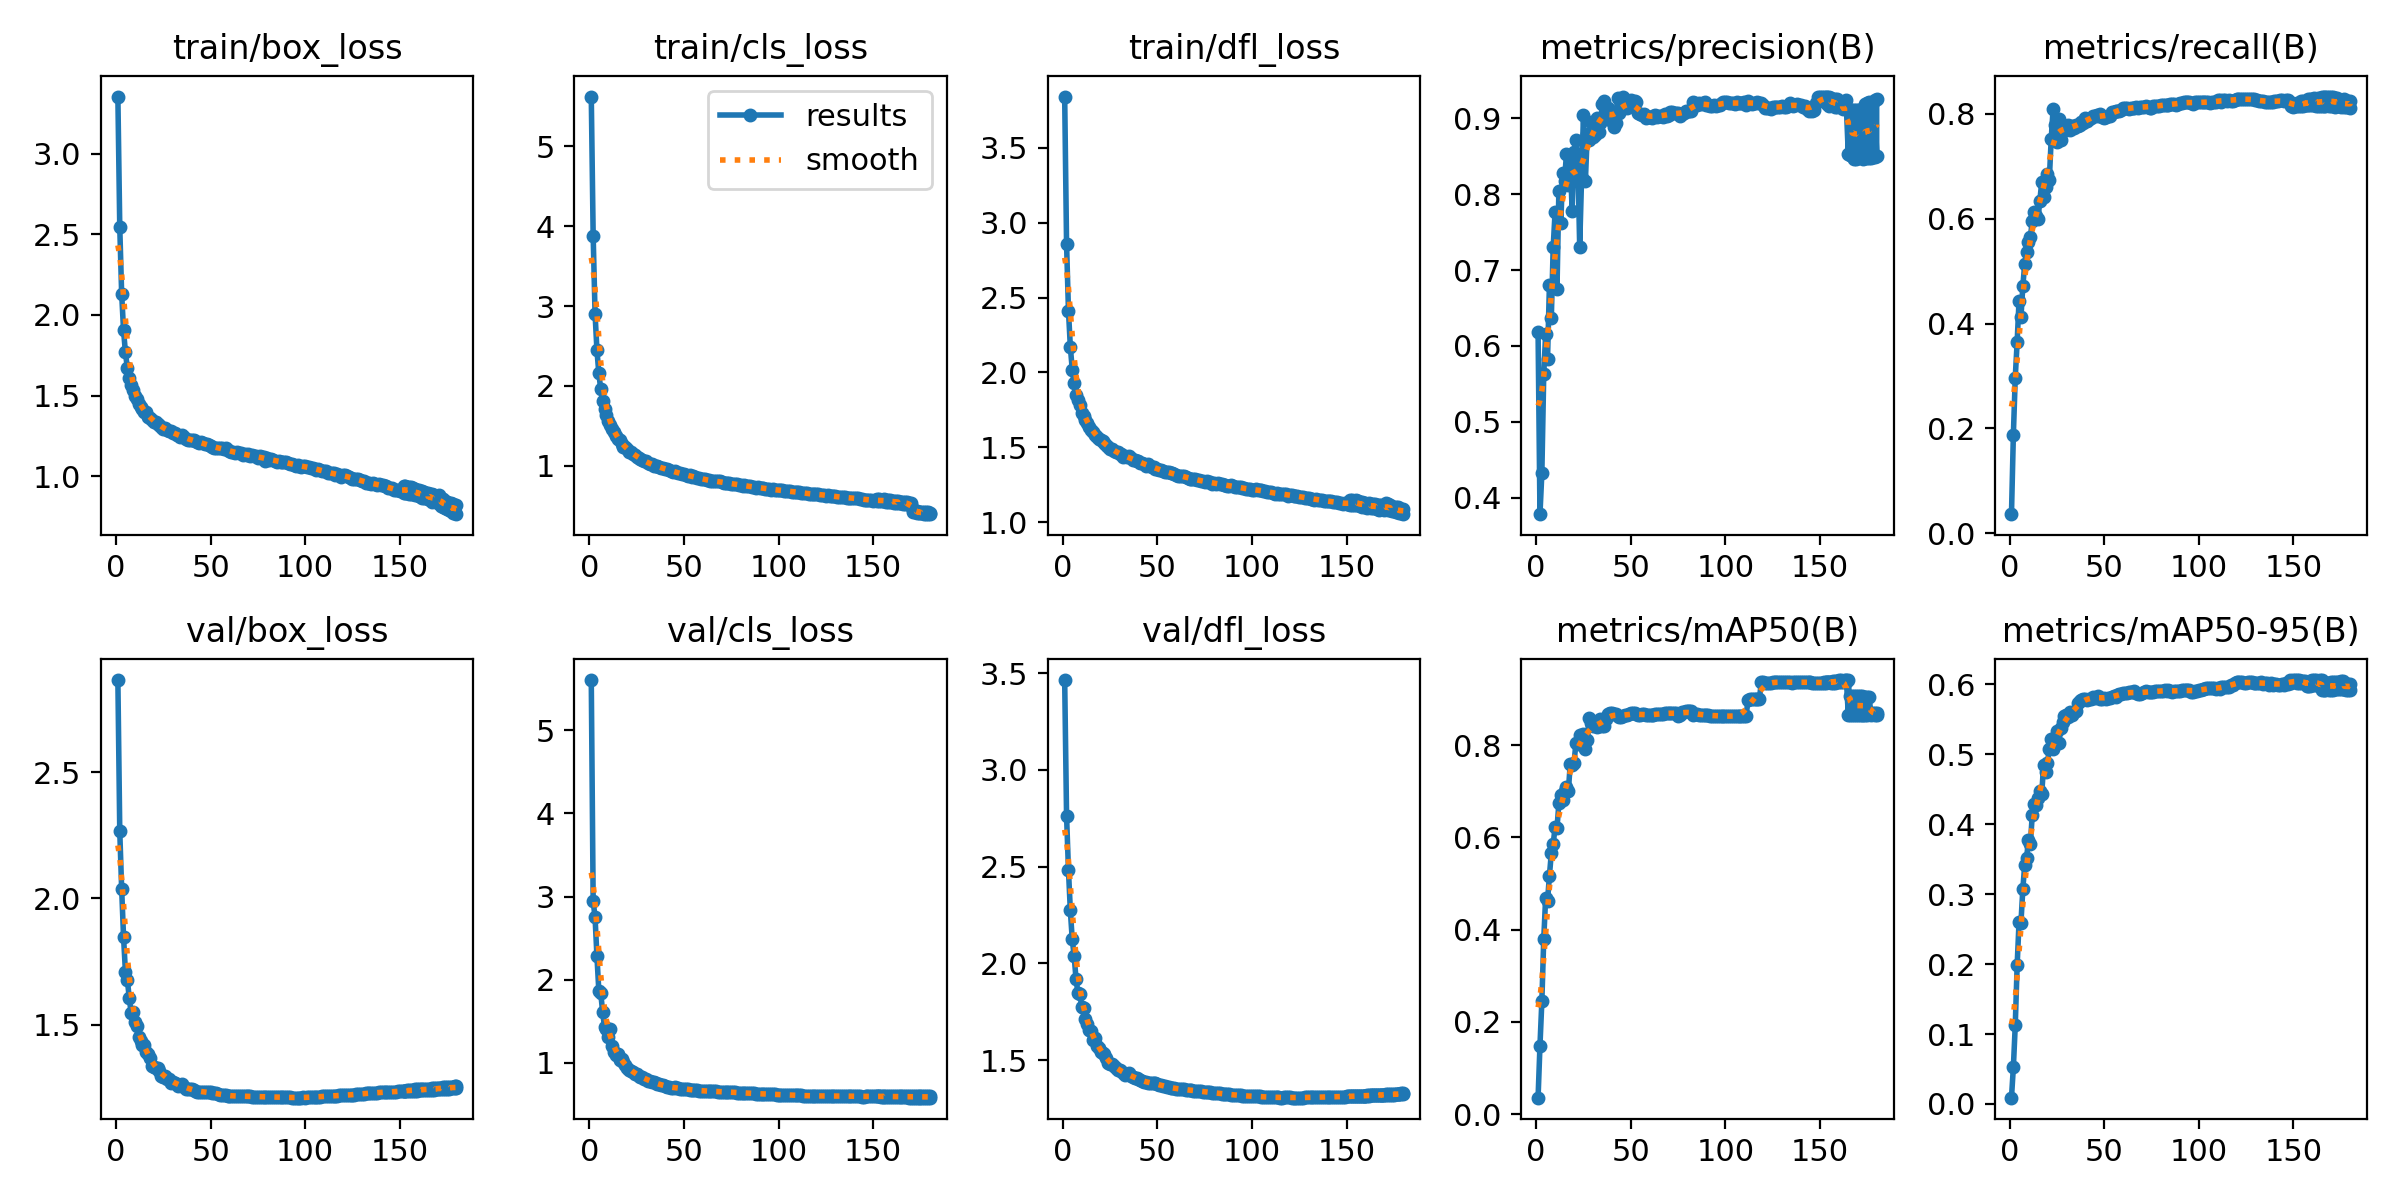

Data behind this chart, as committed beside it:
epoch, train/box_loss, train/cls_loss, train/dfl_loss, metrics/precision(B), metrics/recall(B), metrics/mAP50(B), metrics/mAP50-95(B), val/box_loss, val/cls_loss, val/dfl_loss, lr/pg0, lr/pg1, lr/pg2
1, 3.353, 5.622, 3.843, 0.6189, 0.03679, 0.03601, 0.00896, 2.865, 5.602, 3.465, 0.003331, 0.003331, 0.003331
2, 2.543, 3.883, 2.858, 0.3784, 0.1882, 0.1489, 0.05239, 2.266, 2.943, 2.763, 0.006627, 0.006627, 0.006627
3, 2.132, 2.905, 2.412, 0.4327, 0.2971, 0.2452, 0.1125, 2.038, 2.751, 2.482, 0.009887, 0.009887, 0.009887
4, 1.904, 2.446, 2.171, 0.5635, 0.3647, 0.3796, 0.1984, 1.847, 2.279, 2.273, 0.009835, 0.009835, 0.009835
5, 1.767, 2.157, 2.019, 0.6154, 0.4434, 0.4692, 0.2603, 1.708, 1.865, 2.124, 0.009835, 0.009835, 0.009835
6, 1.672, 1.959, 1.93, 0.5833, 0.4117, 0.4618, 0.2589, 1.677, 1.84, 2.04, 0.00978, 0.00978, 0.00978
7, 1.61, 1.816, 1.851, 0.6803, 0.4708, 0.5173, 0.3071, 1.607, 1.615, 1.919, 0.009725, 0.009725, 0.009725
8, 1.568, 1.711, 1.815, 0.6373, 0.5137, 0.5655, 0.3421, 1.546, 1.427, 1.849, 0.00967, 0.00967, 0.00967
9, 1.538, 1.633, 1.779, 0.7305, 0.5358, 0.5857, 0.3522, 1.55, 1.407, 1.844, 0.009615, 0.009615, 0.009615
10, 1.496, 1.559, 1.727, 0.7768, 0.5561, 0.6228, 0.3777, 1.509, 1.313, 1.777, 0.00956, 0.00956, 0.00956
11, 1.481, 1.51, 1.712, 0.6752, 0.5655, 0.6197, 0.3724, 1.494, 1.407, 1.769, 0.009505, 0.009505, 0.009505
12, 1.451, 1.46, 1.681, 0.8045, 0.595, 0.6743, 0.4138, 1.452, 1.198, 1.712, 0.00945, 0.00945, 0.00945
13, 1.43, 1.417, 1.663, 0.762, 0.6131, 0.6915, 0.4296, 1.433, 1.135, 1.685, 0.009395, 0.009395, 0.009395
14, 1.416, 1.37, 1.634, 0.8281, 0.6049, 0.6812, 0.4273, 1.418, 1.099, 1.655, 0.00934, 0.00934, 0.00934
15, 1.4, 1.337, 1.616, 0.8179, 0.5988, 0.7006, 0.4381, 1.421, 1.105, 1.649, 0.009285, 0.009285, 0.009285
16, 1.397, 1.318, 1.602, 0.853, 0.6333, 0.7102, 0.4481, 1.391, 1.031, 1.605, 0.00923, 0.00923, 0.00923
17, 1.366, 1.277, 1.582, 0.8121, 0.6697, 0.6996, 0.444, 1.384, 1.046, 1.613, 0.009175, 0.009175, 0.009175
18, 1.361, 1.24, 1.57, 0.8491, 0.6404, 0.759, 0.4851, 1.368, 1.009, 1.573, 0.00912, 0.00912, 0.00912
19, 1.352, 1.231, 1.558, 0.7781, 0.6593, 0.7574, 0.4754, 1.335, 0.9752, 1.564, 0.009065, 0.009065, 0.009065
20, 1.338, 1.212, 1.547, 0.8551, 0.6841, 0.7614, 0.4876, 1.331, 0.9422, 1.54, 0.00901, 0.00901, 0.00901
21, 1.334, 1.173, 1.54, 0.8712, 0.6739, 0.8037, 0.5079, 1.328, 0.9131, 1.536, 0.008955, 0.008955, 0.008955
22, 1.321, 1.168, 1.525, 0.8483, 0.7513, 0.8028, 0.5222, 1.329, 0.9053, 1.531, 0.0089, 0.0089, 0.0089
23, 1.317, 1.153, 1.513, 0.731, 0.8082, 0.8222, 0.5081, 1.317, 0.8896, 1.508, 0.008845, 0.008845, 0.008845
24, 1.308, 1.135, 1.504, 0.8216, 0.7778, 0.8172, 0.52, 1.294, 0.8673, 1.484, 0.00879, 0.00879, 0.00879
25, 1.295, 1.114, 1.491, 0.9036, 0.7451, 0.8232, 0.5331, 1.294, 0.8654, 1.481, 0.008735, 0.008735, 0.008735
26, 1.297, 1.097, 1.485, 0.8167, 0.7888, 0.7925, 0.517, 1.297, 0.843, 1.478, 0.00868, 0.00868, 0.00868
27, 1.285, 1.087, 1.477, 0.8789, 0.7488, 0.8114, 0.5372, 1.285, 0.8328, 1.471, 0.008625, 0.008625, 0.008625
28, 1.278, 1.066, 1.469, 0.8708, 0.7758, 0.8597, 0.547, 1.284, 0.8325, 1.46, 0.00857, 0.00857, 0.00857
29, 1.279, 1.063, 1.466, 0.8954, 0.7714, 0.8471, 0.5547, 1.268, 0.8087, 1.449, 0.008515, 0.008515, 0.008515
30, 1.269, 1.059, 1.457, 0.8756, 0.769, 0.8405, 0.5557, 1.273, 0.8083, 1.447, 0.00846, 0.00846, 0.00846
31, 1.266, 1.033, 1.452, 0.8773, 0.7787, 0.8462, 0.5539, 1.27, 0.7863, 1.445, 0.008405, 0.008405, 0.008405
32, 1.259, 1.021, 1.436, 0.9005, 0.7678, 0.8389, 0.5611, 1.266, 0.7814, 1.433, 0.00835, 0.00835, 0.00835
33, 1.255, 1.017, 1.439, 0.8813, 0.776, 0.8416, 0.5557, 1.254, 0.7748, 1.423, 0.008295, 0.008295, 0.008295
34, 1.246, 0.9997, 1.434, 0.8935, 0.7729, 0.8566, 0.5609, 1.261, 0.7667, 1.429, 0.00824, 0.00824, 0.00824
35, 1.255, 1.003, 1.439, 0.9183, 0.7791, 0.8409, 0.5628, 1.264, 0.761, 1.431, 0.008185, 0.008185, 0.008185
36, 1.247, 0.9935, 1.428, 0.9227, 0.7763, 0.8424, 0.5734, 1.251, 0.7466, 1.419, 0.00813, 0.00813, 0.00813
37, 1.234, 0.9787, 1.415, 0.9066, 0.7776, 0.856, 0.577, 1.246, 0.7418, 1.412, 0.008075, 0.008075, 0.008075
38, 1.228, 0.971, 1.414, 0.9134, 0.7832, 0.8671, 0.5773, 1.245, 0.7364, 1.408, 0.00802, 0.00802, 0.00802
39, 1.227, 0.9692, 1.409, 0.8977, 0.7816, 0.8699, 0.5792, 1.245, 0.731, 1.405, 0.007965, 0.007965, 0.007965
40, 1.224, 0.9619, 1.408, 0.8986, 0.7907, 0.8703, 0.579, 1.244, 0.7212, 1.404, 0.00791, 0.00791, 0.00791
41, 1.226, 0.9607, 1.396, 0.889, 0.7866, 0.8676, 0.5785, 1.24, 0.7135, 1.397, 0.007855, 0.007855, 0.007855
42, 1.218, 0.9443, 1.392, 0.894, 0.7902, 0.8666, 0.5799, 1.236, 0.7065, 1.391, 0.0078, 0.0078, 0.0078
43, 1.213, 0.9373, 1.386, 0.9271, 0.7923, 0.8633, 0.5799, 1.234, 0.7039, 1.386, 0.007745, 0.007745, 0.007745
44, 1.209, 0.9254, 1.377, 0.9066, 0.7948, 0.8612, 0.5825, 1.234, 0.7026, 1.384, 0.00769, 0.00769, 0.00769
45, 1.21, 0.9329, 1.385, 0.9127, 0.7947, 0.8613, 0.581, 1.233, 0.707, 1.383, 0.007635, 0.007635, 0.007635
46, 1.207, 0.9173, 1.374, 0.9285, 0.7963, 0.8634, 0.5826, 1.234, 0.7009, 1.383, 0.00758, 0.00758, 0.00758
47, 1.203, 0.9076, 1.371, 0.9191, 0.7958, 0.8654, 0.5834, 1.233, 0.6969, 1.382, 0.007525, 0.007525, 0.007525
48, 1.201, 0.91, 1.369, 0.914, 0.7985, 0.8655, 0.5792, 1.233, 0.6918, 1.383, 0.00747, 0.00747, 0.00747
49, 1.195, 0.8921, 1.356, 0.9174, 0.793, 0.867, 0.5797, 1.233, 0.69, 1.38, 0.007415, 0.007415, 0.007415
50, 1.19, 0.8926, 1.356, 0.9234, 0.7922, 0.8687, 0.5805, 1.231, 0.6879, 1.376, 0.00736, 0.00736, 0.00736
51, 1.18, 0.8827, 1.347, 0.9193, 0.7939, 0.8701, 0.5796, 1.229, 0.685, 1.372, 0.007305, 0.007305, 0.007305
52, 1.179, 0.871, 1.345, 0.9227, 0.7957, 0.8691, 0.5808, 1.227, 0.6826, 1.369, 0.00725, 0.00725, 0.00725
53, 1.177, 0.8834, 1.341, 0.9209, 0.7946, 0.8668, 0.5812, 1.227, 0.6795, 1.366, 0.007195, 0.007195, 0.007195
54, 1.173, 0.8606, 1.335, 0.9065, 0.8039, 0.8644, 0.5824, 1.225, 0.6763, 1.364, 0.00714, 0.00714, 0.00714
55, 1.173, 0.8692, 1.333, 0.9056, 0.8034, 0.8648, 0.5829, 1.223, 0.6733, 1.361, 0.007085, 0.007085, 0.007085
56, 1.177, 0.8589, 1.337, 0.9048, 0.8057, 0.8679, 0.5827, 1.222, 0.6706, 1.359, 0.00703, 0.00703, 0.00703
57, 1.169, 0.8495, 1.326, 0.9053, 0.8056, 0.8674, 0.5851, 1.221, 0.669, 1.357, 0.006975, 0.006975, 0.006975
58, 1.174, 0.8529, 1.329, 0.9006, 0.8056, 0.865, 0.5858, 1.22, 0.6676, 1.355, 0.00692, 0.00692, 0.00692
59, 1.163, 0.83, 1.321, 0.9016, 0.8073, 0.8645, 0.5866, 1.218, 0.6651, 1.354, 0.006865, 0.006865, 0.006865
60, 1.155, 0.8298, 1.317, 0.9016, 0.8102, 0.8652, 0.5872, 1.217, 0.6641, 1.352, 0.00681, 0.00681, 0.00681
... 149 more rows
